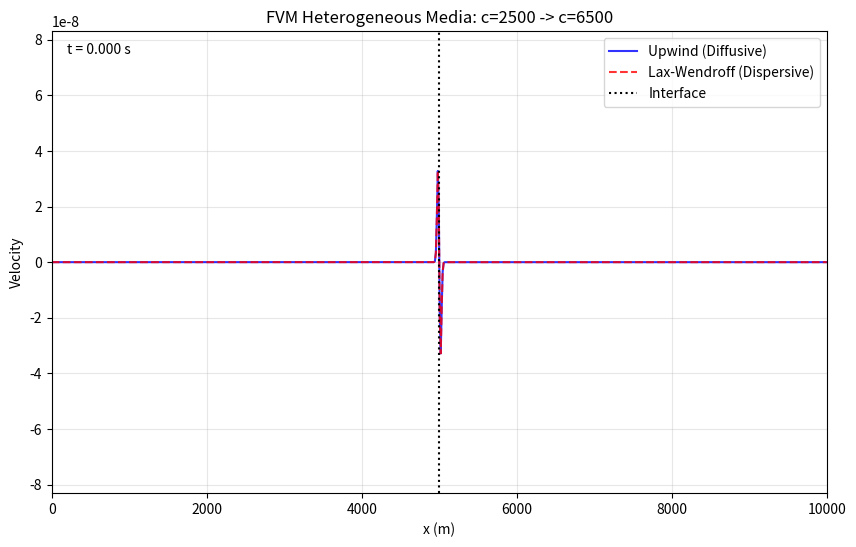

Python code for this plot:
import numpy as np
import matplotlib.pyplot as plt
from matplotlib.animation import FuncAnimation

NX   = 800
XMAX = 10000.0
DX   = XMAX / NX
x    = np.linspace(0, XMAX, NX)

# Heterogeneous Material
rho = np.ones(NX) * 2500.0
c   = np.ones(NX) * 2500.0
# Right half
c[x > XMAX/2] = 2500.0

mu = rho * c**2
Z  = rho * c

CFL = 0.5
c_max = np.max(c)
DT  = CFL * DX / c_max

A_plus  = np.zeros((NX, 2, 2))
A_minus = np.zeros((NX, 2, 2))
A_full  = np.zeros((NX, 2, 2))
A2_full = np.zeros((NX, 2, 2))

for i in range(NX):
    Ri = np.array([[Z[i], -Z[i]],
                   [1.0,   1.0]])
    Rinv = 1.0/(2*Z[i]) * np.array([[1.0, Z[i]],
                                    [-1.0, Z[i]]])

    Lambda_p = np.array([[0.0, 0.0],
                          [0.0, c[i]]])
    Lambda_m = np.array([[-c[i], 0.0],
                          [0.0,  0.0]])
    
    # Upwind Flux Matrices
    A_plus[i]  = Ri @ Lambda_p @ Rinv
    A_minus[i] = Ri @ Lambda_m @ Rinv
    
    # Full System Matrix A for Lax-Wendroff
    # A = [[0, -mu], [-1/rho, 0]]
    Ai = np.array([[0.0, -mu[i]], 
                   [-1.0/rho[i], 0.0]])
    A_full[i]  = Ai
    A2_full[i] = Ai @ Ai

def solve_hetero(scheme):
    X0    = 5000.0
    SIGMA = 20.0
    
    t_end = (XMAX / np.min(c)) * 1.5
    nt    = int(t_end / DT)
    
    print(f"[{scheme}] Simulating {nt} steps (dt={DT:.4e})...")

    # Initial Condition
    Q = np.zeros((2, NX))
    Q[0, :] = np.exp(-(x - X0)**2 / SIGMA**2) # Stress
    Q[1, :] = 0.0                             # Velocity
    
    Qnew = np.zeros_like(Q)
    
    # Storage
    save_skip = 5
    vel_hist = []
    time_hist = []
    
    for n in range(nt):
        Qnew[:] = Q[:]
        
        # Interior Update
        if scheme == "upwind":
            dQl = Q[:, 1:-1] - Q[:, 0:-2]               # ΔQ_i- = Q_i − Q_{i−1}
            dQr = Q[:, 2:]   - Q[:, 1:-1]               # ΔQ_i+ = Q_{i+1} − Q_i

            dQl_v = dQl.T.reshape(-1, 2, 1)             
            dQr_v = dQr.T.reshape(-1, 2, 1)             

            Ap = A_plus[1:-1]                           # A_i+  (lambda > 0)
            Am = A_minus[1:-1]                          # A_i-  (lambda < 0)

            res_p = Ap @ dQl_v                          # A_i+ (Q_i − Q_{i−1})
            res_m = Am @ dQr_v                          # A_i- (Q_{i+1} − Q_i)

            flux = res_p + res_m                        # F_i = A_i+deltaQ_i- + A_i-deltaQ_i+

            Qnew[:, 1:-1] = (
                Q[:, 1:-1]
                - (DT/DX) * flux.reshape(-1, 2).T       # Q_i^{n+1} = Q_i^n − (delta_t/delta_x)F_i
            )

        elif scheme == "lax-wendroff":
            dQ1 = Q[:, 2:] - Q[:, 0:-2]          # Central diff
            dQ2 = Q[:, 2:] - 2*Q[:, 1:-1] + Q[:, 0:-2] # Second order diff
            
            # Reshape
            dQ1_v = dQ1.T.reshape(-1, 2, 1)
            dQ2_v = dQ2.T.reshape(-1, 2, 1)
            
            A_local  = A_full[1:-1]
            A2_local = A2_full[1:-1]
            
            term1 = A_local @ dQ1_v
            term2 = A2_local @ dQ2_v
            
            Qnew[:, 1:-1] = Q[:, 1:-1] - (DT/(2*DX)) * term1.reshape(-1, 2).T \
                                       + 0.5 * (DT/DX)**2 * term2.reshape(-1, 2).T

        # Boundaries
        Qnew[:, 0]  = Qnew[:, 1]
        Qnew[:, -1] = Qnew[:, -2]
        
        Q[:] = Qnew[:]
        
        if n % save_skip == 0:
            vel_hist.append(Q[1].copy())
            time_hist.append(n * DT)
            
    return np.array(time_hist), np.array(vel_hist)


# Run Upwind
t, v_up = solve_hetero("upwind")

# Run Lax-Wendroff
_, v_lw = solve_hetero("lax-wendroff")

# Animation
fig, ax = plt.subplots(figsize=(10,6))
l_up, = ax.plot(x, v_up[0], 'b-', lw=1.5, label='Upwind (Diffusive)', alpha=0.8)
l_lw, = ax.plot(x, v_lw[0], 'r--', lw=1.5, label='Lax-Wendroff (Dispersive)', alpha=0.8)

# Material interface line
ax.axvline(XMAX/2, color='k', linestyle=':', label='Interface')

max_val = max(np.max(np.abs(v_up)), np.max(np.abs(v_lw)))
if max_val == 0: max_val = 1.0

ax.set_ylim(-max_val*1.2, max_val*1.2)
ax.set_xlim(0, XMAX)
ax.set_xlabel("x (m)")
ax.set_ylabel("Velocity")
ax.legend(loc='upper right')
ax.grid(True, alpha=0.3)
ax.set_title("FVM Heterogeneous Media: c=2500 -> c=6500")

txt = ax.text(0.02, 0.95, "", transform=ax.transAxes)

def update(k):
    l_up.set_ydata(v_up[k])
    l_lw.set_ydata(v_lw[k])
    txt.set_text(f"t = {t[k]:.3f} s")
    return l_up, l_lw, txt

anim = FuncAnimation(fig, update, frames=len(t), interval=20, blit=True)
plt.show()
